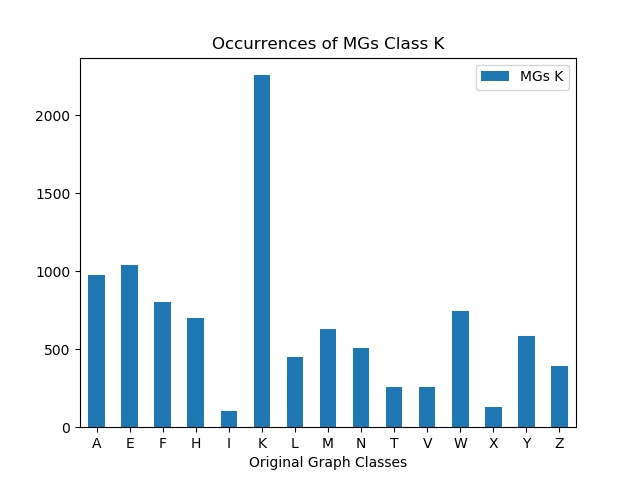

The file beside this chart, header and first rows:
, MGs K
A, 976
E, 1038
F, 805
H, 701
I, 107
K, 2257
L, 449
M, 630
N, 509
T, 257
V, 255
W, 748
X, 132
Y, 582
Z, 391
